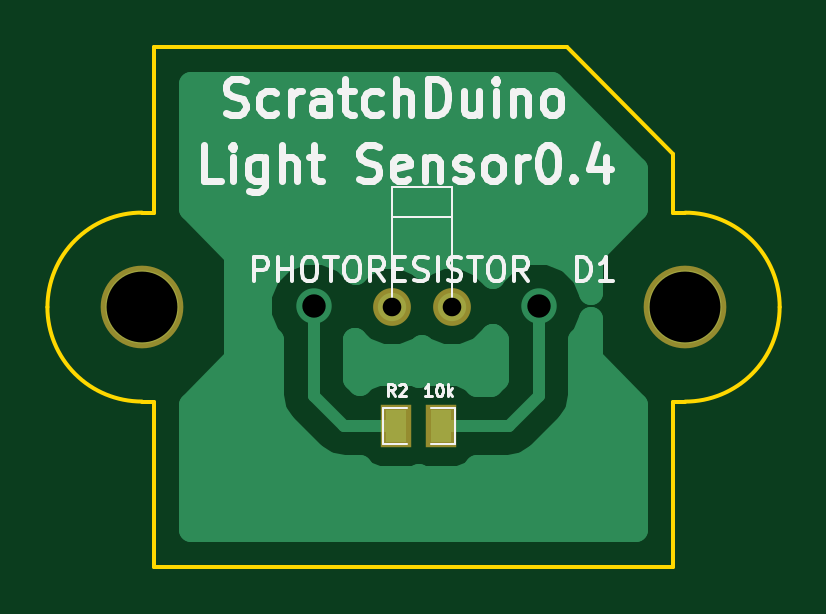
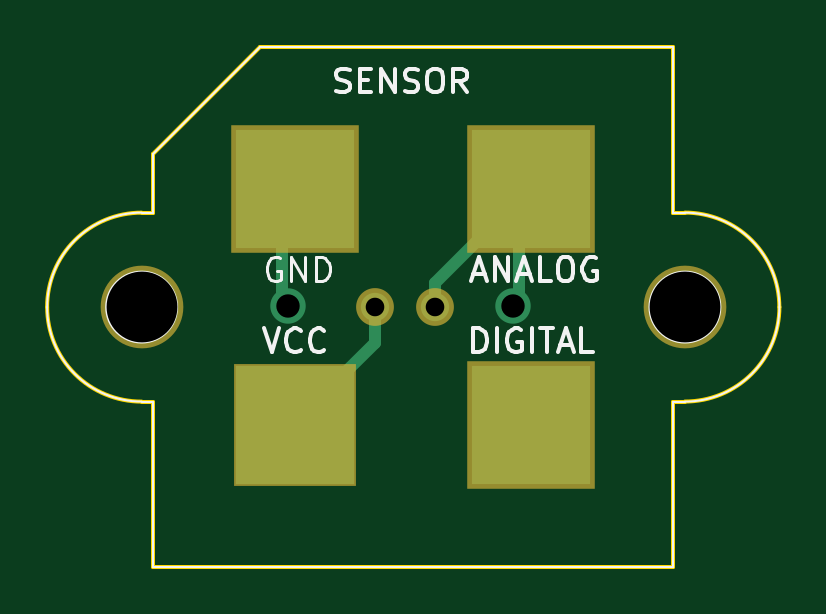
Circuit board: 11 layer files. Board 31.0 x 22.0 mm.
- bottom_copper: bottom_Cu.gbr (875 bytes)
- bottom_mask: bottom_Mask.gbr (513 bytes)
- paste: bottom_Paste.gbr (247 bytes)
- bottom_silk: bottom_SilkS.gbr (5261 bytes)
- drill: drill_with_metallization.gbr (245 bytes)
- drill: drill_without_metallization.gbr (200 bytes)
- outline: edge.gbr (890 bytes)
- top_copper: top_Cu.gbr (4210 bytes)
- top_mask: top_Mask.gbr (445 bytes)
- paste: top_Paste.gbr (313 bytes)
- top_silk: top_SilkS.gbr (9607 bytes)

=== bottom_copper: bottom_Cu.gbr ===
G04 (created by PCBNEW (2013-may-18)-stable) date Пт 28 авг 2015 20:33:06*
%MOIN*%
G04 Gerber Fmt 3.4, Leading zero omitted, Abs format*
%FSLAX34Y34*%
G01*
G70*
G90*
G04 APERTURE LIST*
%ADD10C,0.00393701*%
%ADD11C,0.0472441*%
%ADD12R,0.19685X0.19685*%
%ADD13C,0.122047*%
%ADD14C,0.0590551*%
%ADD15C,0.019685*%
G04 APERTURE END LIST*
G54D10*
G54D11*
X11174Y-10141D03*
X12174Y-10141D03*
G54D12*
X13501Y-12113D03*
X9564Y-12113D03*
X13501Y-8176D03*
X9564Y-8176D03*
G54D13*
X16060Y-10145D03*
X7005Y-10145D03*
G54D14*
X9865Y-10127D03*
X13615Y-10127D03*
G54D15*
X12174Y-10141D02*
X12174Y-10741D01*
X12174Y-10741D02*
X13715Y-12282D01*
X9778Y-8345D02*
X9778Y-10040D01*
X9778Y-10040D02*
X9865Y-10127D01*
X9778Y-8345D02*
X9778Y-8162D01*
X11174Y-9741D02*
X9778Y-8345D01*
X11174Y-10141D02*
X11174Y-9741D01*
X13715Y-8345D02*
X13715Y-10027D01*
X13715Y-10027D02*
X13615Y-10127D01*
M02*

=== bottom_mask: bottom_Mask.gbr ===
G04 (created by PCBNEW (2013-may-18)-stable) date Пт 28 авг 2015 20:33:06*
%MOIN*%
G04 Gerber Fmt 3.4, Leading zero omitted, Abs format*
%FSLAX34Y34*%
G01*
G70*
G90*
G04 APERTURE LIST*
%ADD10C,0.00393701*%
%ADD11C,0.0629921*%
%ADD12R,0.204724X0.204724*%
%ADD13R,0.212598X0.212598*%
%ADD14C,0.137795*%
G04 APERTURE END LIST*
G54D10*
G54D11*
X11174Y-10141D03*
X12174Y-10141D03*
G54D12*
X13501Y-12113D03*
G54D13*
X9564Y-12113D03*
X13501Y-8176D03*
X9564Y-8176D03*
G54D14*
X16060Y-10145D03*
X7005Y-10145D03*
M02*

=== paste: bottom_Paste.gbr ===
G04 (created by PCBNEW (2013-may-18)-stable) date Пт 28 авг 2015 20:33:06*
%MOIN*%
G04 Gerber Fmt 3.4, Leading zero omitted, Abs format*
%FSLAX34Y34*%
G01*
G70*
G90*
G04 APERTURE LIST*
%ADD10C,0.00393701*%
G04 APERTURE END LIST*
G54D10*
M02*

=== bottom_silk: bottom_SilkS.gbr ===
G04 (created by PCBNEW (2013-may-18)-stable) date Пт 28 авг 2015 20:33:06*
%MOIN*%
G04 Gerber Fmt 3.4, Leading zero omitted, Abs format*
%FSLAX34Y34*%
G01*
G70*
G90*
G04 APERTURE LIST*
%ADD10C,0.00393701*%
%ADD11C,0.00590551*%
%ADD12C,0.00492126*%
G04 APERTURE END LIST*
G54D10*
X7005Y-8570D02*
X7201Y-8570D01*
X7201Y-8570D02*
X7201Y-5814D01*
X7201Y-14475D02*
X7201Y-11720D01*
X7201Y-11720D02*
X7005Y-11720D01*
X16060Y-11720D02*
X15863Y-11720D01*
X15863Y-11720D02*
X15863Y-14475D01*
X16060Y-8570D02*
X15863Y-8570D01*
X15863Y-8570D02*
X15863Y-7783D01*
X7005Y-11720D02*
G75*
G02X5430Y-10145I0J1574D01*
G74*
G01*
X5430Y-10145D02*
G75*
G02X7005Y-8570I1574J0D01*
G74*
G01*
X17635Y-10145D02*
G75*
G02X16060Y-11720I-1574J0D01*
G74*
G01*
X16060Y-8570D02*
G75*
G02X17635Y-10145I0J-1574D01*
G74*
G01*
X16650Y-10145D02*
G75*
G03X16650Y-10145I-590J0D01*
G74*
G01*
X7595Y-10145D02*
G75*
G03X7595Y-10145I-590J0D01*
G74*
G01*
X15863Y-7783D02*
X15863Y-7586D01*
X15863Y-7586D02*
X14091Y-5814D01*
X14091Y-5814D02*
X7201Y-5814D01*
X7201Y-14475D02*
X15863Y-14475D01*
G54D11*
X12816Y-6545D02*
X12760Y-6564D01*
X12666Y-6564D01*
X12629Y-6545D01*
X12610Y-6526D01*
X12591Y-6489D01*
X12591Y-6451D01*
X12610Y-6414D01*
X12629Y-6395D01*
X12666Y-6376D01*
X12741Y-6358D01*
X12779Y-6339D01*
X12798Y-6320D01*
X12816Y-6283D01*
X12816Y-6245D01*
X12798Y-6208D01*
X12779Y-6189D01*
X12741Y-6170D01*
X12648Y-6170D01*
X12591Y-6189D01*
X12423Y-6358D02*
X12291Y-6358D01*
X12235Y-6564D02*
X12423Y-6564D01*
X12423Y-6170D01*
X12235Y-6170D01*
X12066Y-6564D02*
X12066Y-6170D01*
X11842Y-6564D01*
X11842Y-6170D01*
X11673Y-6545D02*
X11617Y-6564D01*
X11523Y-6564D01*
X11485Y-6545D01*
X11467Y-6526D01*
X11448Y-6489D01*
X11448Y-6451D01*
X11467Y-6414D01*
X11485Y-6395D01*
X11523Y-6376D01*
X11598Y-6358D01*
X11635Y-6339D01*
X11654Y-6320D01*
X11673Y-6283D01*
X11673Y-6245D01*
X11654Y-6208D01*
X11635Y-6189D01*
X11598Y-6170D01*
X11504Y-6170D01*
X11448Y-6189D01*
X11204Y-6170D02*
X11129Y-6170D01*
X11092Y-6189D01*
X11054Y-6227D01*
X11035Y-6302D01*
X11035Y-6433D01*
X11054Y-6508D01*
X11092Y-6545D01*
X11129Y-6564D01*
X11204Y-6564D01*
X11242Y-6545D01*
X11279Y-6508D01*
X11298Y-6433D01*
X11298Y-6302D01*
X11279Y-6227D01*
X11242Y-6189D01*
X11204Y-6170D01*
X10642Y-6564D02*
X10773Y-6376D01*
X10867Y-6564D02*
X10867Y-6170D01*
X10717Y-6170D01*
X10679Y-6189D01*
X10660Y-6208D01*
X10642Y-6245D01*
X10642Y-6302D01*
X10660Y-6339D01*
X10679Y-6358D01*
X10717Y-6376D01*
X10867Y-6376D01*
X10529Y-10895D02*
X10529Y-10501D01*
X10435Y-10501D01*
X10379Y-10520D01*
X10342Y-10557D01*
X10323Y-10595D01*
X10304Y-10670D01*
X10304Y-10726D01*
X10323Y-10801D01*
X10342Y-10838D01*
X10379Y-10876D01*
X10435Y-10895D01*
X10529Y-10895D01*
X10135Y-10895D02*
X10135Y-10501D01*
X9742Y-10520D02*
X9779Y-10501D01*
X9836Y-10501D01*
X9892Y-10520D01*
X9929Y-10557D01*
X9948Y-10595D01*
X9967Y-10670D01*
X9967Y-10726D01*
X9948Y-10801D01*
X9929Y-10838D01*
X9892Y-10876D01*
X9836Y-10895D01*
X9798Y-10895D01*
X9742Y-10876D01*
X9723Y-10857D01*
X9723Y-10726D01*
X9798Y-10726D01*
X9554Y-10895D02*
X9554Y-10501D01*
X9423Y-10501D02*
X9198Y-10501D01*
X9311Y-10895D02*
X9311Y-10501D01*
X9086Y-10782D02*
X8898Y-10782D01*
X9123Y-10895D02*
X8992Y-10501D01*
X8861Y-10895D01*
X8542Y-10895D02*
X8729Y-10895D01*
X8729Y-10501D01*
X14026Y-10501D02*
X13894Y-10895D01*
X13763Y-10501D01*
X13407Y-10857D02*
X13426Y-10876D01*
X13482Y-10895D01*
X13519Y-10895D01*
X13576Y-10876D01*
X13613Y-10838D01*
X13632Y-10801D01*
X13651Y-10726D01*
X13651Y-10670D01*
X13632Y-10595D01*
X13613Y-10557D01*
X13576Y-10520D01*
X13519Y-10501D01*
X13482Y-10501D01*
X13426Y-10520D01*
X13407Y-10538D01*
X13013Y-10857D02*
X13032Y-10876D01*
X13088Y-10895D01*
X13126Y-10895D01*
X13182Y-10876D01*
X13219Y-10838D01*
X13238Y-10801D01*
X13257Y-10726D01*
X13257Y-10670D01*
X13238Y-10595D01*
X13219Y-10557D01*
X13182Y-10520D01*
X13126Y-10501D01*
X13088Y-10501D01*
X13032Y-10520D01*
X13013Y-10538D01*
X10531Y-9596D02*
X10343Y-9596D01*
X10568Y-9709D02*
X10437Y-9315D01*
X10306Y-9709D01*
X10174Y-9709D02*
X10174Y-9315D01*
X9949Y-9709D01*
X9949Y-9315D01*
X9781Y-9596D02*
X9593Y-9596D01*
X9818Y-9709D02*
X9687Y-9315D01*
X9556Y-9709D01*
X9237Y-9709D02*
X9425Y-9709D01*
X9425Y-9315D01*
X9031Y-9315D02*
X8956Y-9315D01*
X8918Y-9334D01*
X8881Y-9371D01*
X8862Y-9446D01*
X8862Y-9578D01*
X8881Y-9653D01*
X8918Y-9690D01*
X8956Y-9709D01*
X9031Y-9709D01*
X9068Y-9690D01*
X9106Y-9653D01*
X9125Y-9578D01*
X9125Y-9446D01*
X9106Y-9371D01*
X9068Y-9334D01*
X9031Y-9315D01*
X8487Y-9334D02*
X8525Y-9315D01*
X8581Y-9315D01*
X8637Y-9334D01*
X8675Y-9371D01*
X8693Y-9409D01*
X8712Y-9484D01*
X8712Y-9540D01*
X8693Y-9615D01*
X8675Y-9653D01*
X8637Y-9690D01*
X8581Y-9709D01*
X8543Y-9709D01*
X8487Y-9690D01*
X8468Y-9671D01*
X8468Y-9540D01*
X8543Y-9540D01*
G54D12*
X13749Y-9334D02*
X13787Y-9315D01*
X13843Y-9315D01*
X13899Y-9334D01*
X13937Y-9371D01*
X13956Y-9409D01*
X13974Y-9484D01*
X13974Y-9540D01*
X13956Y-9615D01*
X13937Y-9653D01*
X13899Y-9690D01*
X13843Y-9709D01*
X13806Y-9709D01*
X13749Y-9690D01*
X13731Y-9671D01*
X13731Y-9540D01*
X13806Y-9540D01*
X13562Y-9709D02*
X13562Y-9315D01*
X13337Y-9709D01*
X13337Y-9315D01*
X13150Y-9709D02*
X13150Y-9315D01*
X13056Y-9315D01*
X13000Y-9334D01*
X12962Y-9371D01*
X12943Y-9409D01*
X12925Y-9484D01*
X12925Y-9540D01*
X12943Y-9615D01*
X12962Y-9653D01*
X13000Y-9690D01*
X13056Y-9709D01*
X13150Y-9709D01*
M02*

=== drill: drill_with_metallization.gbr ===
M48
;DRILL file {Pcbnew (2013-may-18)-stable} date Пт 28 авг 2015 20:33:08
;FORMAT={-:-/ absolute / inch / decimal}
FMAT,2
INCH,TZ
T1C0.031
T2C0.039
%
G90
G05
M72
T1
X1.1174Y-1.0141
X1.2174Y-1.0141
T2
X0.9865Y-1.0128
X1.3615Y-1.0128
T0
M30

=== drill: drill_without_metallization.gbr ===
M48
;DRILL file {Pcbnew (2013-may-18)-stable} date Пт 28 авг 2015 20:33:08
;FORMAT={-:-/ absolute / inch / decimal}
FMAT,2
INCH,TZ
T1C0.118
%
G90
G05
M72
T1
X0.7005Y-1.0145
X1.606Y-1.0145
T0
M30

=== outline: edge.gbr ===
G04 (created by PCBNEW (2013-may-18)-stable) date Пт 28 авг 2015 20:33:06*
%MOIN*%
G04 Gerber Fmt 3.4, Leading zero omitted, Abs format*
%FSLAX34Y34*%
G01*
G70*
G90*
G04 APERTURE LIST*
%ADD10C,0.00393701*%
%ADD11C,0.00590551*%
G04 APERTURE END LIST*
G54D10*
G54D11*
X5430Y-10145D02*
G75*
G03X7005Y-11720I1574J0D01*
G74*
G01*
X7005Y-8570D02*
G75*
G03X5430Y-10145I0J-1574D01*
G74*
G01*
X16060Y-11720D02*
G75*
G03X17635Y-10145I0J1574D01*
G74*
G01*
X17635Y-10145D02*
G75*
G03X16060Y-8570I-1574J0D01*
G74*
G01*
X15863Y-11720D02*
X16060Y-11720D01*
X15863Y-8570D02*
X16060Y-8570D01*
X7005Y-11720D02*
X7201Y-11720D01*
X7201Y-8570D02*
X7005Y-8570D01*
X7201Y-5814D02*
X7201Y-8570D01*
X14091Y-5814D02*
X7201Y-5814D01*
X15863Y-7586D02*
X14091Y-5814D01*
X15863Y-8570D02*
X15863Y-7586D01*
X15863Y-14475D02*
X15863Y-11720D01*
X7201Y-14475D02*
X15863Y-14475D01*
X7201Y-14475D02*
X7201Y-11720D01*
M02*

=== top_copper: top_Cu.gbr ===
G04 (created by PCBNEW (2013-may-18)-stable) date Пт 28 авг 2015 20:33:06*
%MOIN*%
G04 Gerber Fmt 3.4, Leading zero omitted, Abs format*
%FSLAX34Y34*%
G01*
G70*
G90*
G04 APERTURE LIST*
%ADD10C,0.00393701*%
%ADD11R,0.035X0.055*%
%ADD12C,0.0472441*%
%ADD13C,0.122047*%
%ADD14C,0.0590551*%
%ADD15C,0.019685*%
%ADD16C,0.0393701*%
G04 APERTURE END LIST*
G54D10*
G54D11*
X11990Y-12127D03*
X11240Y-12127D03*
G54D12*
X11174Y-10141D03*
X12174Y-10141D03*
G54D13*
X16060Y-10145D03*
X7005Y-10145D03*
G54D14*
X9865Y-10127D03*
X13615Y-10127D03*
G54D15*
X10365Y-12127D02*
X11240Y-12127D01*
X9865Y-11627D02*
X10365Y-12127D01*
X9865Y-10127D02*
X9865Y-11627D01*
X13115Y-12127D02*
X11990Y-12127D01*
X13615Y-11627D02*
X13115Y-12127D01*
X13615Y-10127D02*
X13615Y-11627D01*
G54D10*
G36*
X12926Y-11342D02*
X12829Y-11438D01*
X12586Y-11438D01*
X12500Y-11352D01*
X12283Y-11262D01*
X12048Y-11261D01*
X11698Y-11261D01*
X11615Y-11296D01*
X11533Y-11262D01*
X11298Y-11261D01*
X10948Y-11261D01*
X10731Y-11351D01*
X10647Y-11435D01*
X10554Y-11342D01*
X10554Y-10691D01*
X10554Y-10690D01*
X10705Y-10841D01*
X11009Y-10967D01*
X11338Y-10968D01*
X11642Y-10842D01*
X11674Y-10810D01*
X11705Y-10841D01*
X12009Y-10967D01*
X12338Y-10968D01*
X12642Y-10842D01*
X12861Y-10623D01*
X12863Y-10628D01*
X12926Y-10691D01*
X12926Y-11342D01*
X12926Y-11342D01*
G37*
G54D16*
X12926Y-11342D02*
X12829Y-11438D01*
X12586Y-11438D01*
X12500Y-11352D01*
X12283Y-11262D01*
X12048Y-11261D01*
X11698Y-11261D01*
X11615Y-11296D01*
X11533Y-11262D01*
X11298Y-11261D01*
X10948Y-11261D01*
X10731Y-11351D01*
X10647Y-11435D01*
X10554Y-11342D01*
X10554Y-10691D01*
X10554Y-10690D01*
X10705Y-10841D01*
X11009Y-10967D01*
X11338Y-10968D01*
X11642Y-10842D01*
X11674Y-10810D01*
X11705Y-10841D01*
X12009Y-10967D01*
X12338Y-10968D01*
X12642Y-10842D01*
X12861Y-10623D01*
X12863Y-10628D01*
X12926Y-10691D01*
X12926Y-11342D01*
G54D10*
G36*
X15243Y-13855D02*
X7822Y-13855D01*
X7822Y-11772D01*
X8579Y-11014D01*
X8579Y-9276D01*
X7822Y-8518D01*
X7822Y-6434D01*
X13834Y-6434D01*
X15243Y-7843D01*
X15243Y-8518D01*
X14485Y-9276D01*
X14485Y-9913D01*
X14366Y-9626D01*
X14117Y-9377D01*
X13792Y-9241D01*
X13439Y-9241D01*
X13114Y-9376D01*
X12864Y-9625D01*
X12853Y-9651D01*
X12643Y-9440D01*
X12339Y-9314D01*
X12010Y-9314D01*
X11706Y-9440D01*
X11674Y-9472D01*
X11643Y-9440D01*
X11339Y-9314D01*
X11010Y-9314D01*
X10706Y-9440D01*
X10568Y-9578D01*
X10367Y-9377D01*
X10042Y-9241D01*
X9689Y-9241D01*
X9364Y-9376D01*
X9114Y-9625D01*
X8979Y-9950D01*
X8979Y-10302D01*
X9113Y-10628D01*
X9176Y-10691D01*
X9176Y-11627D01*
X9228Y-11891D01*
X9378Y-12114D01*
X9878Y-12614D01*
X10101Y-12764D01*
X10365Y-12816D01*
X10644Y-12816D01*
X10730Y-12902D01*
X10947Y-12993D01*
X11182Y-12993D01*
X11532Y-12993D01*
X11615Y-12958D01*
X11697Y-12993D01*
X11932Y-12993D01*
X12282Y-12993D01*
X12499Y-12903D01*
X12586Y-12816D01*
X13115Y-12816D01*
X13379Y-12764D01*
X13602Y-12614D01*
X14102Y-12114D01*
X14251Y-11891D01*
X14304Y-11627D01*
X14304Y-10691D01*
X14365Y-10629D01*
X14485Y-10342D01*
X14485Y-11014D01*
X15243Y-11772D01*
X15243Y-13855D01*
X15243Y-13855D01*
G37*
G54D16*
X15243Y-13855D02*
X7822Y-13855D01*
X7822Y-11772D01*
X8579Y-11014D01*
X8579Y-9276D01*
X7822Y-8518D01*
X7822Y-6434D01*
X13834Y-6434D01*
X15243Y-7843D01*
X15243Y-8518D01*
X14485Y-9276D01*
X14485Y-9913D01*
X14366Y-9626D01*
X14117Y-9377D01*
X13792Y-9241D01*
X13439Y-9241D01*
X13114Y-9376D01*
X12864Y-9625D01*
X12853Y-9651D01*
X12643Y-9440D01*
X12339Y-9314D01*
X12010Y-9314D01*
X11706Y-9440D01*
X11674Y-9472D01*
X11643Y-9440D01*
X11339Y-9314D01*
X11010Y-9314D01*
X10706Y-9440D01*
X10568Y-9578D01*
X10367Y-9377D01*
X10042Y-9241D01*
X9689Y-9241D01*
X9364Y-9376D01*
X9114Y-9625D01*
X8979Y-9950D01*
X8979Y-10302D01*
X9113Y-10628D01*
X9176Y-10691D01*
X9176Y-11627D01*
X9228Y-11891D01*
X9378Y-12114D01*
X9878Y-12614D01*
X10101Y-12764D01*
X10365Y-12816D01*
X10644Y-12816D01*
X10730Y-12902D01*
X10947Y-12993D01*
X11182Y-12993D01*
X11532Y-12993D01*
X11615Y-12958D01*
X11697Y-12993D01*
X11932Y-12993D01*
X12282Y-12993D01*
X12499Y-12903D01*
X12586Y-12816D01*
X13115Y-12816D01*
X13379Y-12764D01*
X13602Y-12614D01*
X14102Y-12114D01*
X14251Y-11891D01*
X14304Y-11627D01*
X14304Y-10691D01*
X14365Y-10629D01*
X14485Y-10342D01*
X14485Y-11014D01*
X15243Y-11772D01*
X15243Y-13855D01*
M02*

=== top_mask: top_Mask.gbr ===
G04 (created by PCBNEW (2013-may-18)-stable) date Пт 28 авг 2015 20:33:06*
%MOIN*%
G04 Gerber Fmt 3.4, Leading zero omitted, Abs format*
%FSLAX34Y34*%
G01*
G70*
G90*
G04 APERTURE LIST*
%ADD10C,0.00393701*%
%ADD11R,0.050748X0.070748*%
%ADD12C,0.0629921*%
%ADD13C,0.137795*%
G04 APERTURE END LIST*
G54D10*
G54D11*
X11990Y-12127D03*
X11240Y-12127D03*
G54D12*
X11174Y-10141D03*
X12174Y-10141D03*
G54D13*
X16060Y-10145D03*
X7005Y-10145D03*
M02*

=== paste: top_Paste.gbr ===
G04 (created by PCBNEW (2013-may-18)-stable) date Пт 28 авг 2015 20:33:06*
%MOIN*%
G04 Gerber Fmt 3.4, Leading zero omitted, Abs format*
%FSLAX34Y34*%
G01*
G70*
G90*
G04 APERTURE LIST*
%ADD10C,0.00393701*%
%ADD11R,0.035X0.055*%
G04 APERTURE END LIST*
G54D10*
G54D11*
X11990Y-12127D03*
X11240Y-12127D03*
M02*

=== top_silk: top_SilkS.gbr (9607 bytes, source omitted) ===
